Run: headless pygame with SDL's dummy video driver; simulated clock (each Clock.tick advances the game by its frame time, no real sleeping); random seed 0; keys injected as events and as key.get_pressed() state; mouse plan: one left click at the window centre at the start of phase 2, then a move to the lower-right quarter at the start of phase 3.
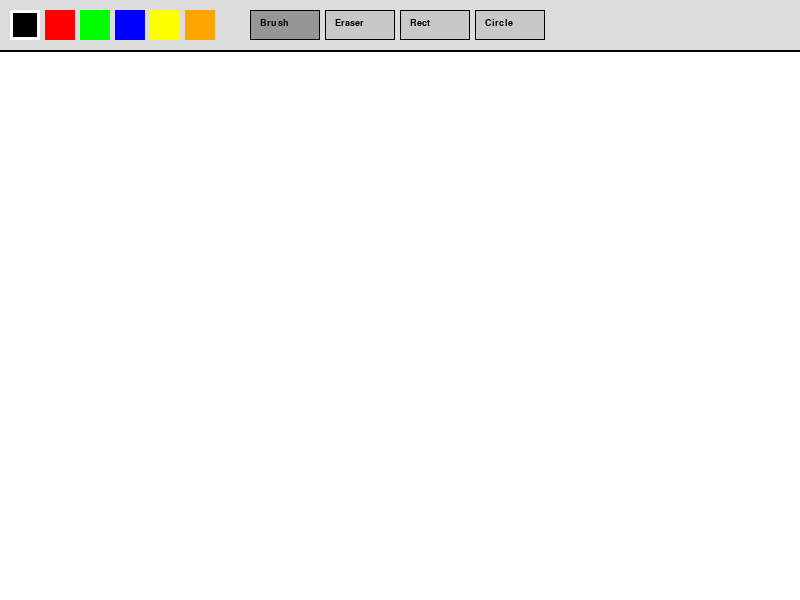
Frame 1 of 4 · flips 1–60 · no input
Frame 2 of 4 · flips 61–180 · clicked the window centre · tapped SPACE, RETURN · held RIGHT (→), D · screen unchanged from frame 1, image omitted
Frame 3 of 4 · flips 181–300 · moved the mouse to the lower-right quarter · held DOWN (↓), S · screen unchanged from frame 2, image omitted
Frame 4 of 4 · flips 301–420 · held LEFT (←), A, UP (↑), W · screen unchanged from frame 3, image omitted

The pygame program that drew these frames:

import pygame

pygame.init()

WIDTH, HEIGHT = 800, 600
screen = pygame.display.set_mode((WIDTH, HEIGHT))
pygame.display.set_caption("Paint with UI")

WHITE = (255, 255, 255)
BLACK = (0, 0, 0)
GRAY = (220, 220, 220)
# Список цветов для палитры
COLORS = [BLACK, (255, 0, 0), (0, 255, 0), (0, 0, 255), (255, 255, 0), (255, 165, 0)]

active_color = BLACK
active_tool = 'brush'
drawing = False
start_pos = None

screen.fill(WHITE)

def draw_ui():
    # Рисуем серую панель управления сверху
    pygame.draw.rect(screen, GRAY, (0, 0, WIDTH, 50))
    pygame.draw.line(screen, BLACK, (0, 50), (WIDTH, 50), 2)

    # 1. Отрисовка палитры цветов
    for i, color in enumerate(COLORS):
        rect = pygame.Rect(10 + i * 35, 10, 30, 30)
        pygame.draw.rect(screen, color, rect)
        if active_color == color: # Подсвечиваем выбранный цвет
            pygame.draw.rect(screen, WHITE, rect, 3)

    # 2. Отрисовка кнопок инструментов (текстовые кнопки для простоты)
    font = pygame.font.SysFont("Arial", 14)
    tools = ["Brush", "Eraser", "Rect", "Circle"]
    for i, tool in enumerate(tools):
        rect = pygame.Rect(250 + i * 75, 10, 70, 30)
        # Если инструмент активен, кнопка темнее
        color = (150, 150, 150) if active_tool == tool.lower() else (200, 200, 200)
        pygame.draw.rect(screen, color, rect)
        pygame.draw.rect(screen, BLACK, rect, 1)
        
        text = font.render(tool, True, BLACK)
        screen.blit(text, (260 + i * 75, 18))

def get_ui_click(pos):
    """Проверяет, куда нажал пользователь в области UI"""
    global active_color, active_tool
    
    # Проверка палитры
    for i, color in enumerate(COLORS):
        rect = pygame.Rect(10 + i * 35, 10, 30, 30)
        if rect.collidepoint(pos):
            active_color = color
            return True

    # Проверка инструментов
    tools = ["brush", "eraser", "rectangle", "circle"]
    for i, tool in enumerate(tools):
        rect = pygame.Rect(250 + i * 75, 10, 70, 30)
        if rect.collidepoint(pos):
            active_tool = tool
            return True
    return False

run = True
while run:
    # Важно: Рисуем UI в каждом кадре, чтобы видеть изменения
    draw_ui()
    
    for event in pygame.event.get():
        if event.type == pygame.QUIT:
            run = False
        
        if event.type == pygame.MOUSEBUTTONDOWN:
            # Если кликнули в зоне меню (выше 50 пикселей)
            if event.pos[1] < 50:
                get_ui_click(event.pos)
            else:
                drawing = True
                start_pos = event.pos
        
        if event.type == pygame.MOUSEBUTTONUP:
            if drawing and start_pos and event.pos[1] > 50:
                if active_tool == 'rectangle':
                    w, h = event.pos[0] - start_pos[0], event.pos[1] - start_pos[1]
                    pygame.draw.rect(screen, active_color, [start_pos[0], start_pos[1], w, h], 2)
                elif active_tool == 'circle':
                    import math
                    r = int(math.hypot(event.pos[0] - start_pos[0], event.pos[1] - start_pos[1]))
                    pygame.draw.circle(screen, active_color, start_pos, r, 2)
            drawing = False
            start_pos = None

        if event.type == pygame.MOUSEMOTION and drawing and event.pos[1] > 50:
            if active_tool == 'brush':
                pygame.draw.circle(screen, active_color, event.pos, 10)
            elif active_tool == 'eraser':
                pygame.draw.circle(screen, WHITE, event.pos, 20)

    pygame.display.flip()

pygame.quit()
